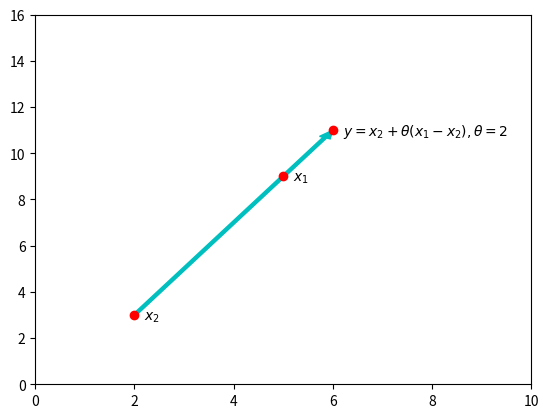

Here is the Python script that generated this plot:
# -*- coding: utf-8 -*-
"""
@date: Created on Fri Jul 27 19:54:42 2018

[redacted]

@Python version: 3.6

@descprition:

"""

import matplotlib.pyplot as plt

plt.arrow(2, 3, 4, 8, width = 0.08, color = 'c', length_includes_head = True)

plt.plot(2, 3, 'ro')
plt.annotate('$x_2$', xy = (2.2, 2.8))
plt.plot(5, 9, 'ro')
plt.annotate('$x_1$', xy = (5.2, 8.8))
plt.plot(6, 11, 'ro')
plt.annotate('$y=x_2+\\theta (x_1-x_2), \\theta = 2$', xy = (6.2, 10.8))
plt.xlim((0, 10))
plt.ylim((0, 16))
plt.show()
